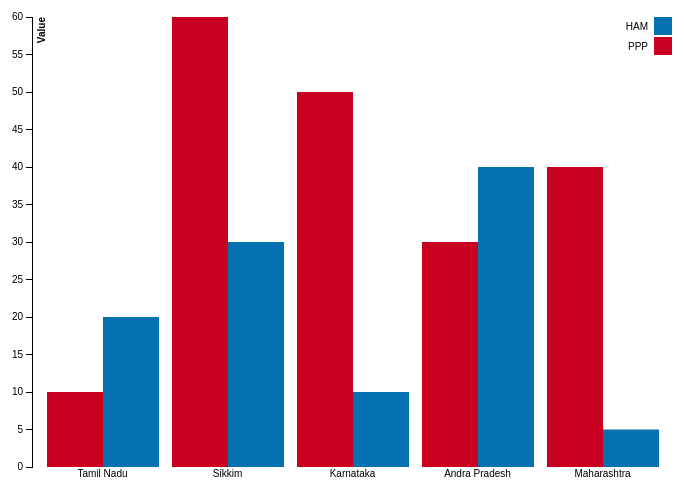
D3 v3 page, settled after 360 driven frames (6 s of simulated time); the page loaded 1 data file(s).



var margin = {top: 20, right: 20, bottom: 30, left: 40},
    width = 700 - margin.left - margin.right,
    height = 500 - margin.top - margin.bottom;

var x0 = d3.scale.ordinal()
    .rangeRoundBands([0, width], .1);

var x1 = d3.scale.ordinal();

var y = d3.scale.linear()
    .range([height, 0]);

var xAxis = d3.svg.axis()
    .scale(x0)
    .tickSize(0)
    .orient("bottom");

var yAxis = d3.svg.axis()
    .scale(y)
    .orient("left");

var color = d3.scale.ordinal()
    .range(["#ca0020","#0571b0"]);

var svg = d3.select('body').append("svg")
    .attr("width", width + margin.left + margin.right)
    .attr("height", height + margin.top + margin.bottom)
    .append("g")
    .attr("transform", "translate(" + margin.left + "," + margin.top + ")");

var div = d3.select("body").append("div")	
    .attr("class", "tooltip")				
    .style("opacity", 0);

d3.json("../data/state-ppp.json", function(error, data) {

  var categoriesNames = data.map(function(d) { return d.state; });
  //alert(categoriesNames);
  var pppNames = data[0].values.map(function(d) { return d.type; });
  //alert(rateNames);

  x0.domain(categoriesNames);
  x1.domain(pppNames).rangeRoundBands([0, x0.rangeBand()]);
  y.domain([0, d3.max(data, function(state) { return d3.max(state.values, function(d) { return d.value; }); })]);

  svg.append("g")
      .attr("class", "x axis")
      .attr("transform", "translate(0," + height + ")")
      .call(xAxis);

  svg.append("g")
      .attr("class", "y axis")
      .style('opacity','0')
      .call(yAxis)
  .append("text")
      .attr("transform", "rotate(-90)")
      .attr("y", 6)
      .attr("dy", ".71em")
      .style("text-anchor", "end")
      .style('font-weight','bold')
      .text("Value");

  svg.select('.y').transition().duration(500).delay(1300).style('opacity','1');

  var slice = svg.selectAll(".slice")
      .data(data)
      .enter().append("g")
      .attr("class", "g")
      .attr("transform",function(d) { return "translate(" + x0(d.state) + ",0)"; });

  slice.selectAll("rect")
      .data(function(d) { return d.values; })
  .enter().append("rect")
      .attr("width", x1.rangeBand())
      .attr("x", function(d) { return x1(d.type); })
      .style("fill", function(d) { return color(d.type) })
      .attr("y", function(d) { return y(0); })
      .attr("height", function(d) { return height - y(0); })
      .on("mouseover", function(d) {
          //alert(d.type);
          d3.select(this).style("fill", d3.rgb(color(d.type)).darker(2));
          div.transition().duration(200).style("opacity", .9);
          div.html(d.type + " : " + d.value).style("left", (d3.event.pageX) + "px").style("top", (d3.event.pageY - 28) + "px");
      })
      .on("mouseout", function(d) {
          d3.select(this).style("fill", color(d.type));
          div.transition().duration(500).style("opacity", 0);	
      });

  slice.selectAll("rect")
      .transition()
      .delay(function (d) {return Math.random()*1000;})
      .duration(1000)
      .attr("y", function(d) { return y(d.value); })
      .attr("height", function(d) { return height - y(d.value); });

  //Legend
  var legend = svg.selectAll(".legend")
      .data(data[0].values.map(function(d) { return d.type; }).reverse())
  .enter().append("g")
      .attr("class", "legend")
      .attr("transform", function(d,i) { return "translate(0," + i * 20 + ")"; })
      .style("opacity","0");

  legend.append("rect")
      .attr("x", width - 18)
      .attr("width", 18)
      .attr("height", 18)
      .style("fill", function(d) { return color(d); });

  legend.append("text")
      .attr("x", width - 24)
      .attr("y", 9)
      .attr("dy", ".35em")
      .style("text-anchor", "end")
      .text(function(d) {return d; });

  legend.transition().duration(500).delay(function(d,i){ return 1300 + 100 * i; }).style("opacity","1");

});



### data: ../data/state-ppp.json
[
 {
  "state": "Tamil Nadu",
  "values": [
   {
    "value": 10,
    "type": "PPP"
   },
   {
    "value": 20,
    "type": "HAM"
   }
  ]
 },
 {
  "state": "Sikkim",
  "values": [
   {
    "value": 60,
    "type": "PPP"
   },
   {
    "value": 30,
    "type": "HAM"
   }
  ]
 },
 {
  "state": "Karnataka",
  "values": [
   {
    "value": 50,
    "type": "PPP"
   },
   {
    "value": 10,
    "type": "HAM"
   }
  ]
 },
 {
  "state": "Andra Pradesh",
  "values": [
   {
    "value": 30,
    "type": "PPP"
   },
   {
    "value": 40,
    "type": "HAM"
   }
  ]
 },
 {
  "state": "Maharashtra",
  "values": [
   {
    "value": 40,
    "type": "PPP"
   },
   {
    "value": 5,
    "type": "HAM"
   }
  ]
 }
]